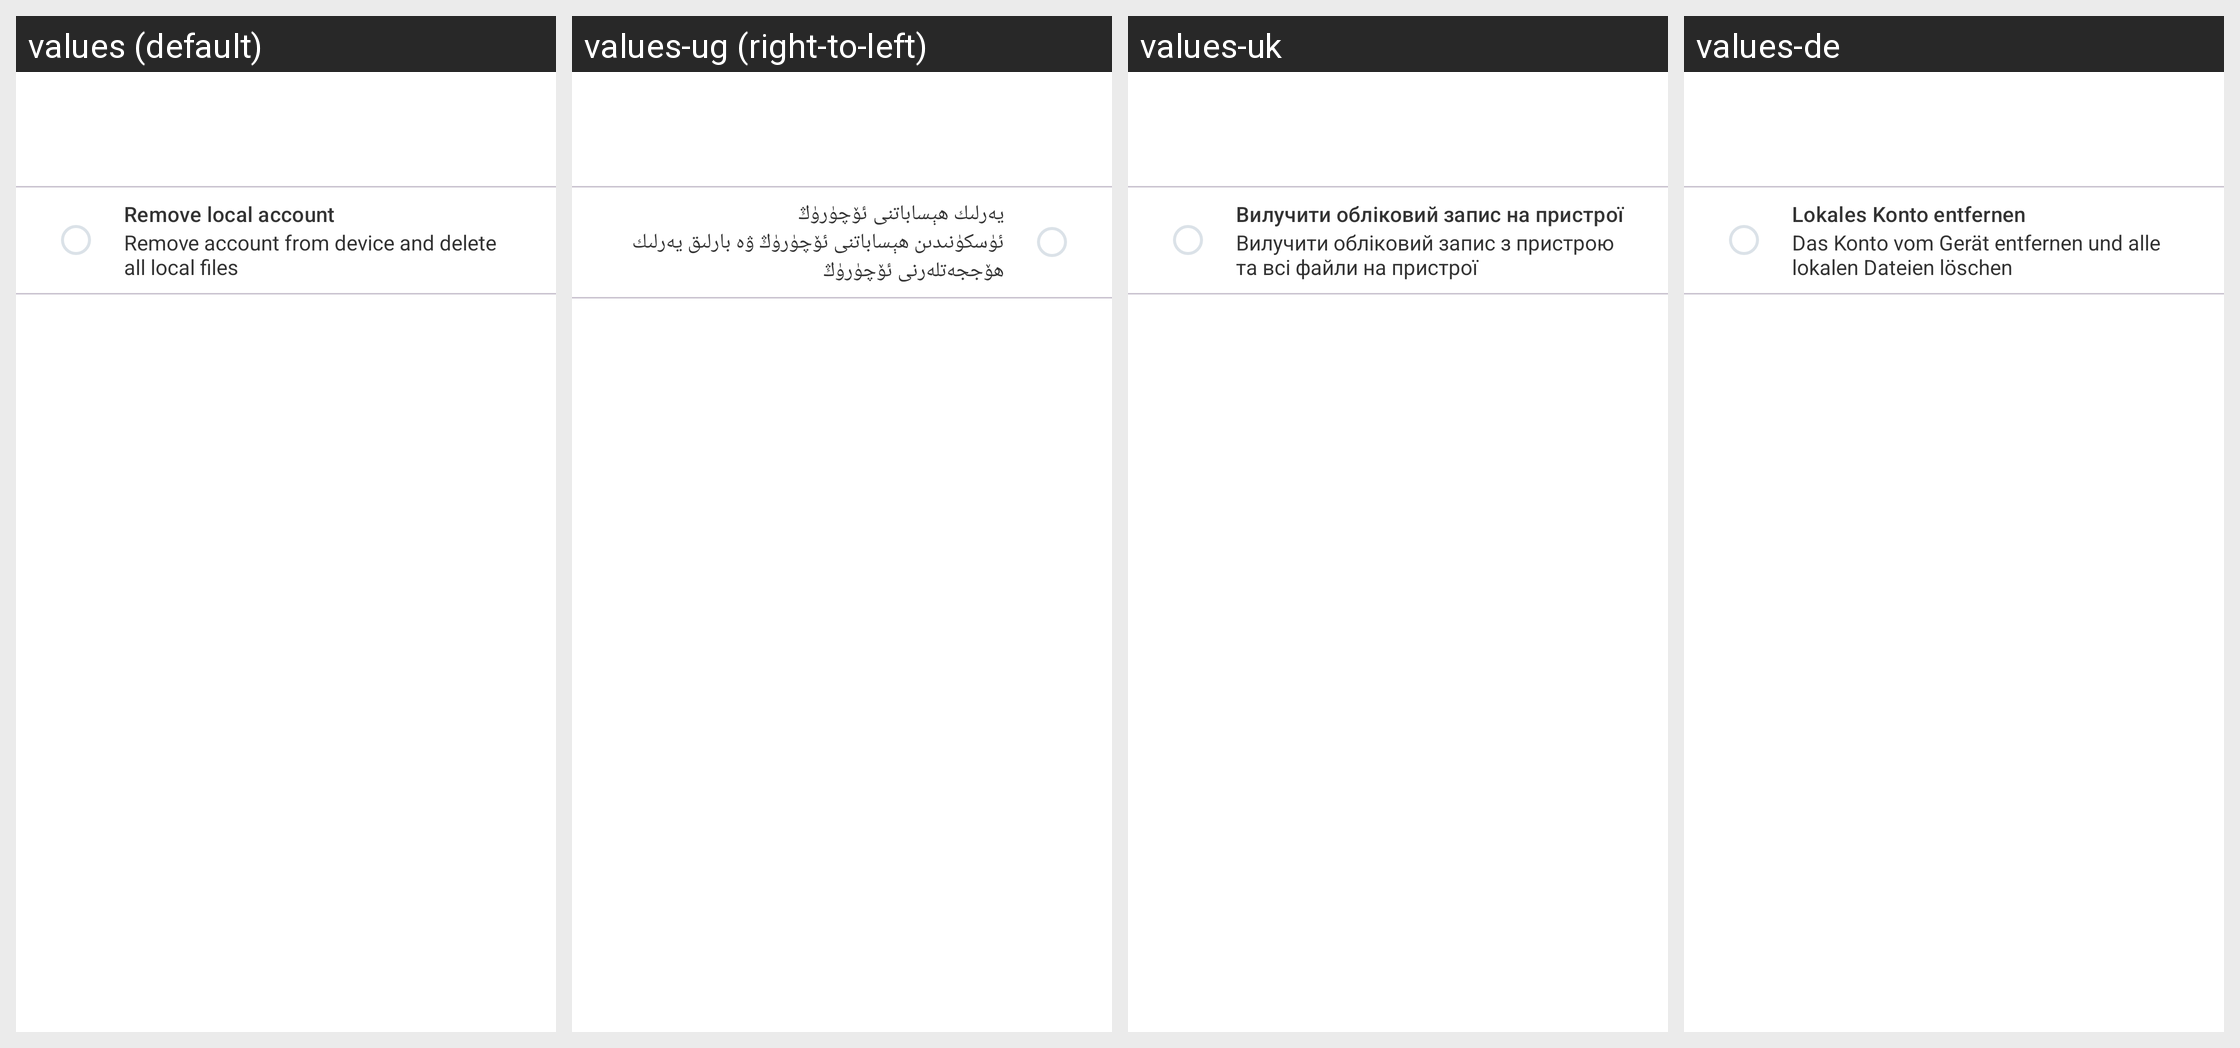

This grid shows one Android layout under several languages. Give, for every string resource on the screen, its name, the default text and each shown locale's text.
Android screen res/layout/account_removal_dialog.xml rendered under 4 locales, left to right: values (default), values-ug (right-to-left), values-uk, values-de. Device: Nexus 5 (rendered at 1080×1920; each locale shown at half size, 540×960, under a caption strip naming it); theme Theme.ownCloud.Toolbar.
Other locales in the repository, not shown: values-ar, values-ast, values-bg-rBG, values-br, values-ca, values-cs-rCZ, values-da, values-el, values-eo, values-es, values-es-rAR, values-es-rCR, values-es-rEC, values-es-rGT, values-es-rMX, values-es-rSV, values-eu, values-fa, values-fi-rFI, values-fr, values-ga, values-gd, values-gl, values-hr, values-hu-rHU, values-in, values-is, values-it, values-iw, values-ja-rJP, values-ka, values-ko, values-lo, values-lt-rLT, values-lv, values-mk, values-nb-rNO, values-nl, values-pl, values-pt-rPT, values-ro, values-ru, values-sc, values-sk-rSK, values-sl, values-sq, values-sr, values-sr-rSP, values-sv, values-th-rTH, values-tk, values-tr, values-vi, values-zh-rCN, values-zh-rHK, values-zh-rTW.
Strings drawn on this screen, with the default value and each locale's value (text and hints the layout hard-codes, and strings that could not be matched under every locale, appear in the picture but are not listed):

remove_local_account
  values: Remove local account
  values-ug: يەرلىك ھېساباتنى ئۆچۈرۈڭ
  values-uk: Вилучити обліковий запис на пристрої
  values-de: Lokales Konto entfernen

remove_local_account_details
  values: Remove account from device and delete all local files
  values-ug: ئۈسكۈنىدىن ھېساباتنى ئۆچۈرۈڭ ۋە بارلىق يەرلىك ھۆججەتلەرنى ئۆچۈرۈڭ
  values-uk: Вилучити обліковий запис з пристрою та всі файли на пристрої
  values-de: Das Konto vom Gerät entfernen und alle lokalen Dateien löschen
